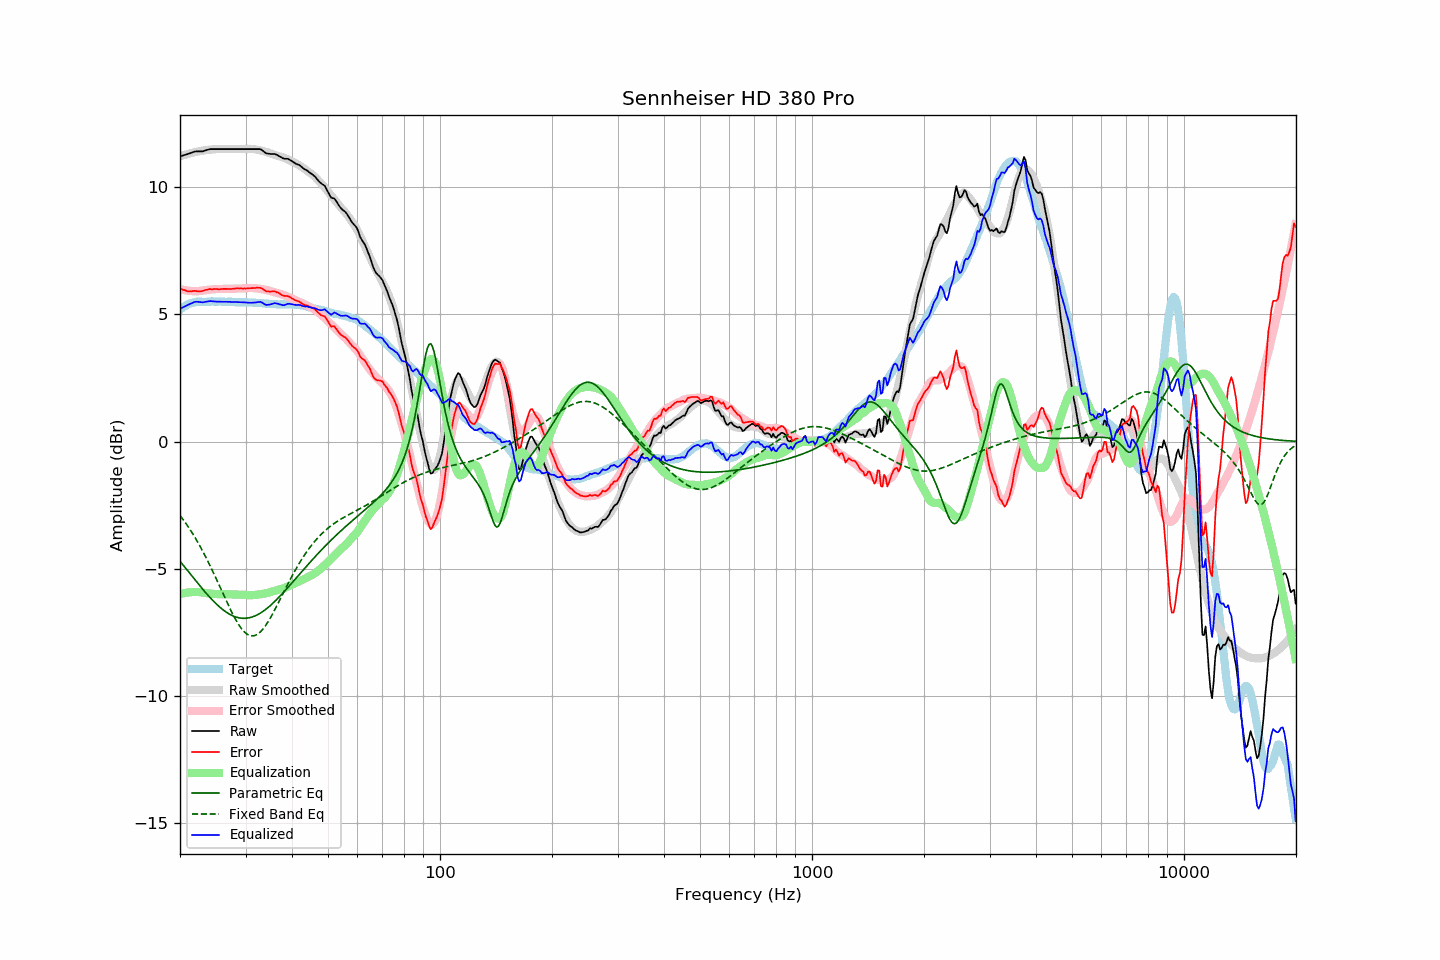

The file beside this chart, header and first rows:
frequency, raw, error, smoothed, error_smoothed, equalization, parametric_eq, fixed_band_eq, equalized_raw, equalized_smoothed, target
20.00, 11.21, 6.02, 11.21, 6.00, -6.00, -4.71, -2.91, 5.22, 5.22, 5.19
20.20, 11.23, 5.99, 11.24, 5.98, -5.98, -4.78, -2.99, 5.25, 5.25, 5.24
20.40, 11.25, 5.96, 11.26, 5.97, -5.97, -4.86, -3.07, 5.29, 5.29, 5.29
20.61, 11.27, 5.96, 11.28, 5.95, -5.95, -4.94, -3.16, 5.32, 5.32, 5.32
20.81, 11.29, 5.93, 11.29, 5.94, -5.94, -5.02, -3.25, 5.35, 5.35, 5.37
21.02, 11.31, 5.91, 11.31, 5.93, -5.93, -5.10, -3.34, 5.38, 5.38, 5.41
21.23, 11.33, 5.91, 11.33, 5.93, -5.93, -5.18, -3.44, 5.41, 5.40, 5.43
21.44, 11.35, 5.91, 11.35, 5.92, -5.92, -5.26, -3.53, 5.43, 5.43, 5.44
21.66, 11.38, 5.92, 11.36, 5.92, -5.92, -5.33, -3.63, 5.46, 5.45, 5.46
21.87, 11.40, 5.93, 11.38, 5.91, -5.91, -5.41, -3.74, 5.49, 5.46, 5.47
22.09, 11.41, 5.92, 11.39, 5.91, -5.91, -5.49, -3.84, 5.50, 5.48, 5.49
22.31, 11.41, 5.91, 11.41, 5.91, -5.91, -5.57, -3.95, 5.50, 5.49, 5.50
22.54, 11.41, 5.91, 11.42, 5.92, -5.92, -5.65, -4.06, 5.49, 5.50, 5.50
22.76, 11.41, 5.91, 11.43, 5.93, -5.93, -5.72, -4.18, 5.48, 5.50, 5.50
22.99, 11.41, 5.92, 11.44, 5.94, -5.94, -5.80, -4.30, 5.47, 5.50, 5.49
23.22, 11.43, 5.94, 11.45, 5.95, -5.95, -5.87, -4.42, 5.48, 5.50, 5.49
23.45, 11.45, 5.96, 11.46, 5.96, -5.96, -5.94, -4.54, 5.50, 5.50, 5.49
23.69, 11.47, 5.97, 11.47, 5.96, -5.96, -6.02, -4.66, 5.51, 5.51, 5.50
23.92, 11.49, 5.99, 11.48, 5.97, -5.97, -6.09, -4.79, 5.52, 5.51, 5.50
24.16, 11.50, 6.00, 11.48, 5.98, -5.98, -6.16, -4.92, 5.52, 5.50, 5.51
24.40, 11.50, 5.99, 11.49, 5.98, -5.98, -6.22, -5.05, 5.52, 5.50, 5.52
24.65, 11.50, 6.00, 11.49, 5.99, -5.99, -6.29, -5.19, 5.51, 5.50, 5.50
24.89, 11.50, 6.00, 11.50, 6.00, -6.00, -6.35, -5.32, 5.51, 5.50, 5.50
25.14, 11.50, 6.00, 11.50, 6.00, -6.00, -6.41, -5.46, 5.50, 5.50, 5.50
25.39, 11.50, 5.99, 11.51, 6.00, -6.00, -6.47, -5.60, 5.50, 5.51, 5.51
25.65, 11.50, 5.99, 11.51, 6.00, -6.00, -6.52, -5.74, 5.50, 5.51, 5.51
25.91, 11.50, 6.00, 11.51, 6.00, -6.00, -6.58, -5.88, 5.50, 5.51, 5.50
26.16, 11.50, 6.00, 11.50, 6.00, -6.00, -6.63, -6.02, 5.50, 5.50, 5.50
26.43, 11.50, 6.00, 11.50, 6.00, -6.00, -6.67, -6.15, 5.50, 5.50, 5.50
26.69, 11.50, 6.01, 11.50, 6.00, -6.00, -6.72, -6.29, 5.50, 5.50, 5.50
26.96, 11.50, 6.00, 11.50, 6.01, -6.01, -6.76, -6.43, 5.50, 5.50, 5.50
27.23, 11.50, 6.00, 11.50, 6.01, -6.01, -6.80, -6.56, 5.49, 5.49, 5.50
27.50, 11.50, 6.00, 11.50, 6.01, -6.01, -6.83, -6.69, 5.49, 5.49, 5.50
27.77, 11.50, 6.01, 11.50, 6.01, -6.01, -6.86, -6.81, 5.49, 5.49, 5.49
28.05, 11.50, 6.01, 11.50, 6.01, -6.01, -6.88, -6.93, 5.49, 5.49, 5.49
28.33, 11.50, 6.02, 11.50, 6.01, -6.01, -6.90, -7.04, 5.49, 5.49, 5.48
28.62, 11.50, 6.03, 11.50, 6.02, -6.02, -6.92, -7.15, 5.49, 5.49, 5.48
28.90, 11.50, 6.02, 11.50, 6.02, -6.02, -6.94, -7.25, 5.48, 5.48, 5.48
29.19, 11.50, 6.03, 11.50, 6.02, -6.02, -6.95, -7.34, 5.48, 5.48, 5.47
29.48, 11.50, 6.01, 11.50, 6.02, -6.02, -6.95, -7.41, 5.48, 5.48, 5.49
29.78, 11.50, 6.02, 11.50, 6.03, -6.03, -6.95, -7.48, 5.48, 5.48, 5.48
30.08, 11.50, 6.02, 11.51, 6.03, -6.03, -6.95, -7.54, 5.47, 5.48, 5.49
30.38, 11.50, 6.03, 11.51, 6.04, -6.04, -6.94, -7.58, 5.46, 5.47, 5.47
30.68, 11.50, 6.03, 11.51, 6.04, -6.04, -6.93, -7.62, 5.46, 5.47, 5.47
30.99, 11.50, 6.03, 11.51, 6.04, -6.04, -6.92, -7.64, 5.46, 5.47, 5.47
31.30, 11.50, 6.03, 11.51, 6.04, -6.04, -6.90, -7.64, 5.46, 5.47, 5.47
31.61, 11.50, 6.04, 11.50, 6.04, -6.04, -6.87, -7.64, 5.47, 5.46, 5.46
31.93, 11.50, 6.04, 11.49, 6.03, -6.03, -6.85, -7.62, 5.47, 5.46, 5.46
32.24, 11.50, 6.05, 11.48, 6.02, -6.02, -6.82, -7.58, 5.48, 5.46, 5.45
32.57, 11.50, 6.05, 11.46, 6.01, -6.01, -6.78, -7.54, 5.49, 5.45, 5.46
32.89, 11.50, 6.05, 11.45, 6.00, -6.00, -6.75, -7.48, 5.50, 5.45, 5.45
33.22, 11.46, 6.02, 11.44, 5.99, -5.99, -6.71, -7.42, 5.47, 5.44, 5.44
33.55, 11.41, 5.97, 11.42, 5.98, -5.98, -6.66, -7.34, 5.43, 5.43, 5.44
33.89, 11.36, 5.94, 11.40, 5.97, -5.97, -6.62, -7.26, 5.39, 5.43, 5.42
34.23, 11.33, 5.90, 11.38, 5.96, -5.96, -6.57, -7.16, 5.37, 5.43, 5.43
34.57, 11.32, 5.90, 11.36, 5.94, -5.94, -6.51, -7.06, 5.38, 5.42, 5.42
34.92, 11.31, 5.90, 11.34, 5.92, -5.92, -6.46, -6.96, 5.39, 5.42, 5.41
35.27, 11.31, 5.90, 11.31, 5.90, -5.90, -6.40, -6.85, 5.41, 5.41, 5.41
35.62, 11.31, 5.91, 11.29, 5.88, -5.88, -6.34, -6.73, 5.43, 5.41, 5.41
35.97, 11.31, 5.91, 11.27, 5.87, -5.87, -6.28, -6.61, 5.45, 5.40, 5.40
... 635 more rows
